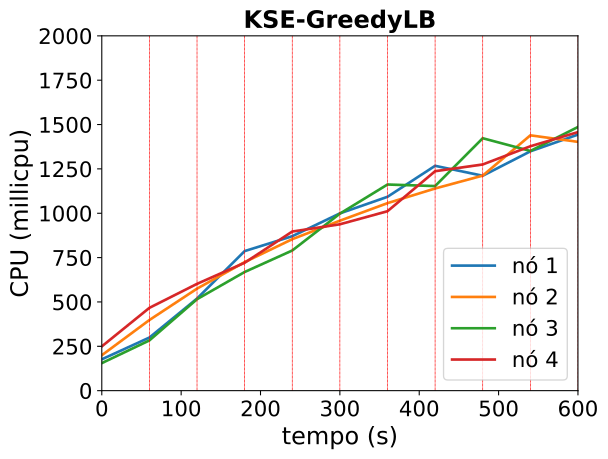

Data behind this chart, as committed beside it:
timestamp, ppgcc-m02_pod_amount, ppgcc-m02_memory, ppgcc-m02_cpu, ppgcc-m03_pod_amount, ppgcc-m03_memory, ppgcc-m03_cpu, ppgcc-m04_pod_amount, ppgcc-m04_memory, ppgcc-m04_cpu, ppgcc-m05_pod_amount, ppgcc-m05_memory, ppgcc-m05_cpu
0, 5, 1113520, 176630208, 5, 1086992, 199582543, 5, 1090916, 155131434, 5, 1088008, 249478542
60, 5, 1117876, 299410900, 5, 1094780, 398227403, 5, 1094612, 283311030, 5, 1094608, 466794275
120, 5, 1114780, 519203322, 4, 1082636, 575035455, 5, 1096820, 515577478, 6, 1103876, 602017882
180, 5, 1123624, 786645088, 5, 1097420, 724589816, 4, 1092332, 668858854, 6, 1114568, 720946144
240, 3, 1102900, 870623090, 5, 1102700, 853845153, 6, 1114804, 790066464, 6, 1116548, 896936326
300, 3, 1104088, 999155584, 5, 1106660, 958052871, 7, 1136684, 997836655, 5, 1104536, 937786372
360, 4, 1118476, 1092704216, 3, 1082108, 1057002512, 7, 1141436, 1161938031, 6, 1119056, 1011439424
420, 5, 1131148, 1267346840, 4, 1095704, 1139590070, 6, 1127708, 1153166059, 5, 1116416, 1236950527
480, 3, 1106728, 1211330199, 6, 1123424, 1212212953, 6, 1137872, 1422799891, 5, 1117736, 1274981890
540, 5, 1134052, 1349016389, 4, 1104680, 1439153540, 5, 1124936, 1351120203, 6, 1138268, 1377592532
600, 4, 1120984, 1443435697, 5, 1113524, 1402338334, 6, 1138928, 1486271805, 5, 1127180, 1457424780
